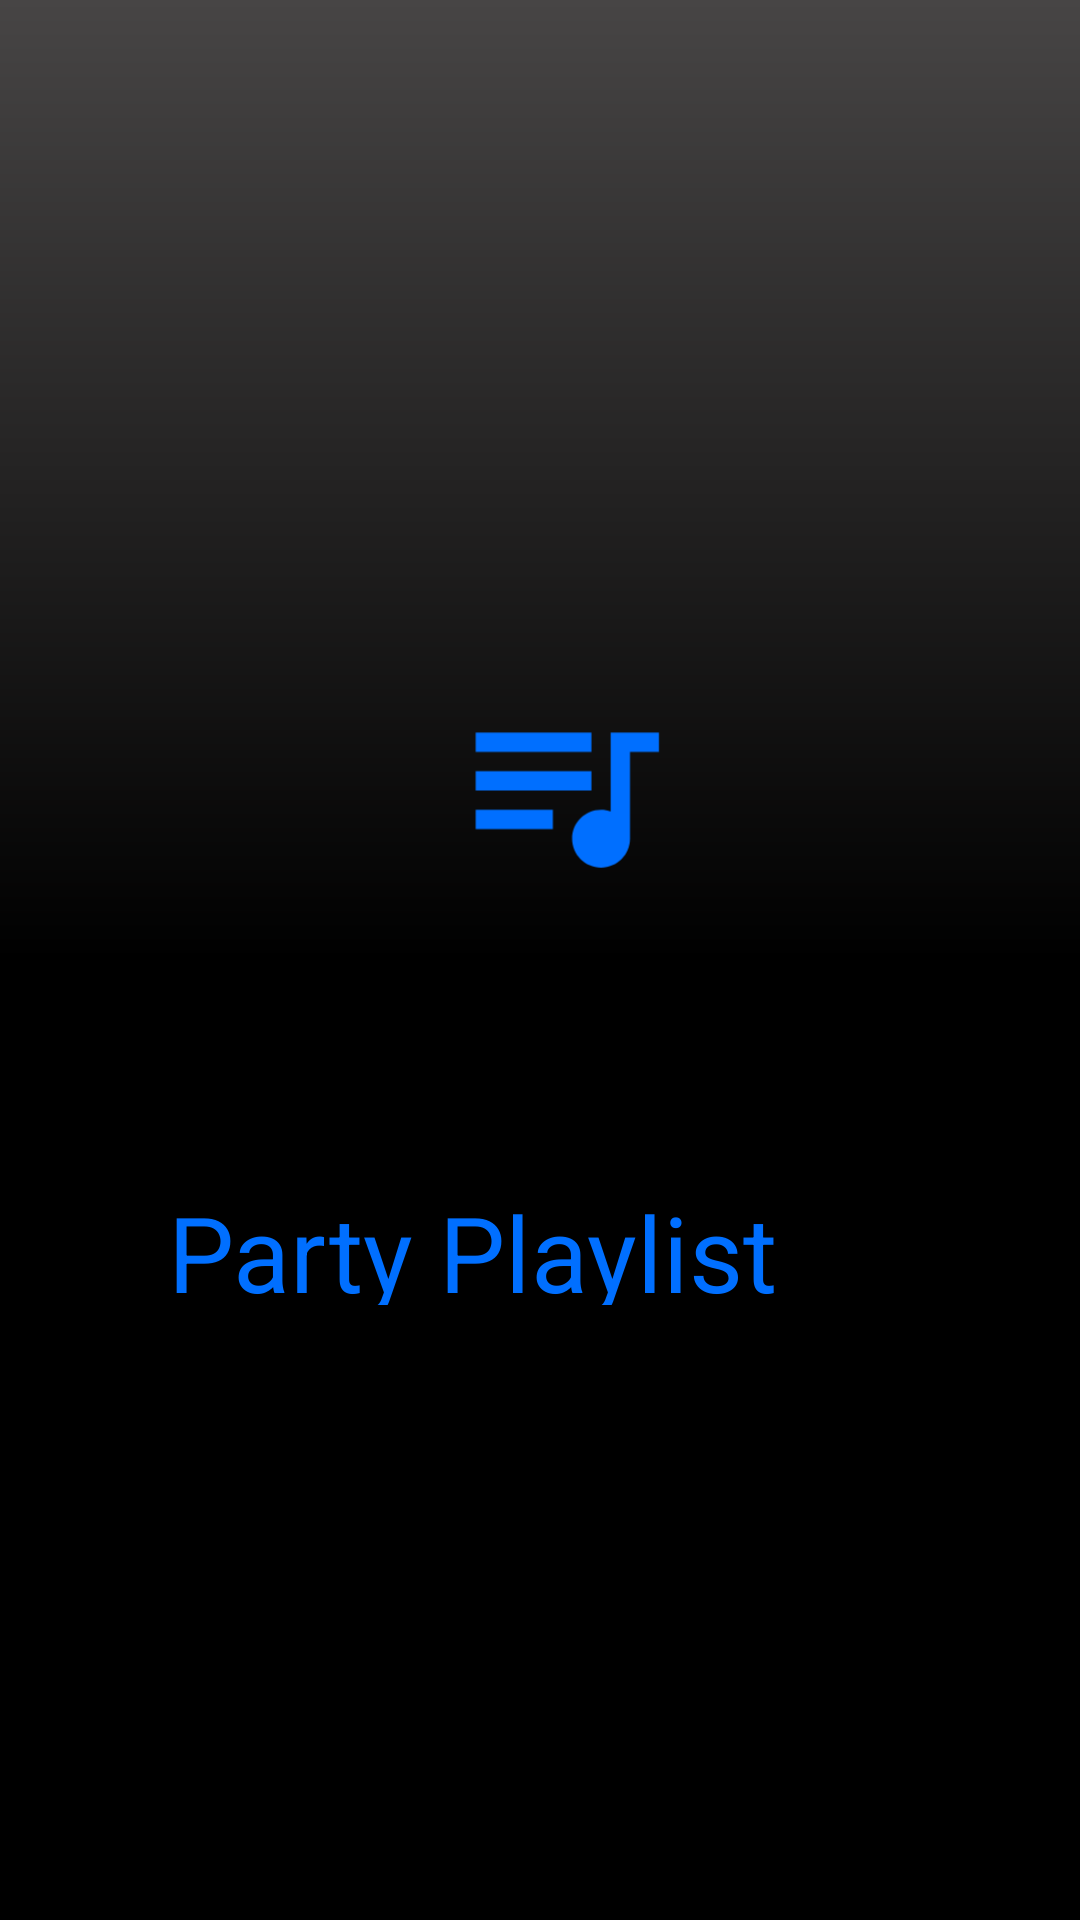

Android layout source for this screen:
<!-- AndroidManifest.xml: application theme AppTheme -->
<!-- res/layout/logoactivity.xml -->
<?xml version="1.0" encoding="utf-8"?>
<RelativeLayout xmlns:android="http://schemas.android.com/apk/res/android"
    xmlns:app="http://schemas.android.com/apk/res-auto"
    android:layout_width="match_parent"
    android:layout_height="match_parent"
    android:background="@drawable/background_gradient">


    <ImageView
        android:id="@+id/imageView"
        android:layout_width="239dp"
        android:layout_height="224dp"
        android:layout_alignParentStart="true"
        android:layout_alignParentTop="true"
        android:layout_alignParentEnd="true"
        android:layout_alignParentBottom="true"
        android:layout_marginStart="93dp"
        android:layout_marginTop="197dp"
        android:layout_marginEnd="78dp"
        android:layout_marginBottom="310dp"
        app:srcCompat="@drawable/ic_launcher_icon_foreground" />

    <TextView
        android:id="@+id/textView3"
        android:layout_width="315dp"
        android:layout_height="132dp"
        android:layout_alignParentStart="true"
        android:layout_alignParentTop="true"
        android:layout_alignParentEnd="true"
        android:layout_alignParentBottom="true"
        android:layout_marginStart="56dp"
        android:layout_marginTop="394dp"
        android:layout_marginEnd="40dp"
        android:layout_marginBottom="205dp"
        android:text="Party Playlist Maker"
        android:textAllCaps="false"
        android:textColor="@color/spotify_green"
        android:textSize="35dp" />
</RelativeLayout>
<!-- resources referenced by this layout -->
<resources>
  <color name="spotify_green">#006FFF</color>
  <!-- drawable background_gradient (drawable) -->
  <?xml version="1.0" encoding="utf-8"?>
  <layer-list xmlns:android="http://schemas.android.com/apk/res/android">
      <item>
          <shape>
              <gradient
                  android:startColor="#474545"
                  android:centerColor="@color/black"
                  android:endColor="#000000"
                  android:angle="300" />         </shape>
      </item>
  </layer-list>
  <!-- drawable ic_launcher_icon_foreground (drawable) -->
  <vector xmlns:android="http://schemas.android.com/apk/res/android"
      android:width="108dp"
      android:height="108dp"
      android:viewportWidth="24"
      android:viewportHeight="24"
      android:tint="#006FFF"
      android:autoMirrored="true">
    <group android:scaleX="0.58"
        android:scaleY="0.58"
        android:translateX="5.04"
        android:translateY="5.04">
      <path
          android:fillColor="@android:color/white"
          android:pathData="M15,6H3v2h12V6zM15,10H3v2h12V10zM3,16h8v-2H3V16zM17,6v8.18C16.69,14.07 16.35,14 16,14c-1.66,0 -3,1.34 -3,3s1.34,3 3,3s3,-1.34 3,-3V8h3V6H17z"/>
    </group>
  </vector>
  <style name="AppTheme" parent="Theme.MaterialComponents.DayNight.NoActionBar">
          <item name="colorSurface">#006FFF</item>
      </style>
  <color name="black">#FF000000</color>
</resources>
